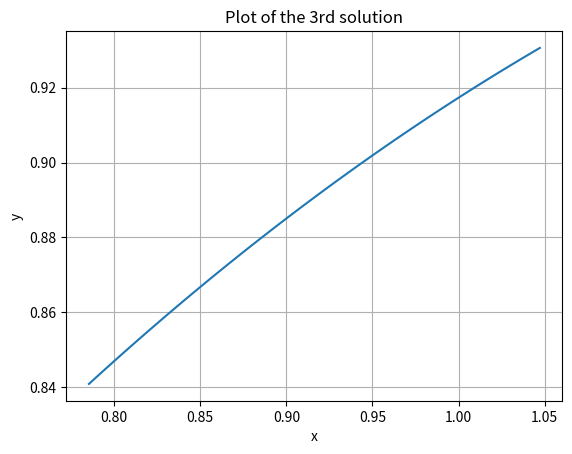

Here is the Python script that generated this plot:
'''
[redacted]
coded for: solving boundary value problems using library function solve_bvp
** Here I followed the documentation of scipy
'''
import numpy as np 
import matplotlib.pyplot as plt 
from scipy.integrate import solve_bvp

def fun(x,y):
	return(np.vstack((y[1], - (2*y[1]**3 + y[1]*y[0]**2)/(np.cos(x)) )))

def bc(ya,yb):
	return(ya[0]- 2**(-1.0/4), yb[0]- (12**(1.0/4)/2))

x= np.linspace(np.pi/4, np.pi/3, 5)

y_a= np.zeros((2,x.size))
y_b= np.zeros((2,x.size))
y_b[0]= 10

soln1= solve_bvp(fun,bc,x,y_a)
soln2= solve_bvp(fun,bc,x,y_b)	
x_plot= np.linspace(np.pi/4, np.pi/3,100)
y_plot= soln1.sol(x_plot)[0]


plt.plot(x_plot,y_plot)
plt.xlabel('x')
plt.ylabel('y')
plt.title('Plot of the 3rd solution')
plt.grid()
plt.show()